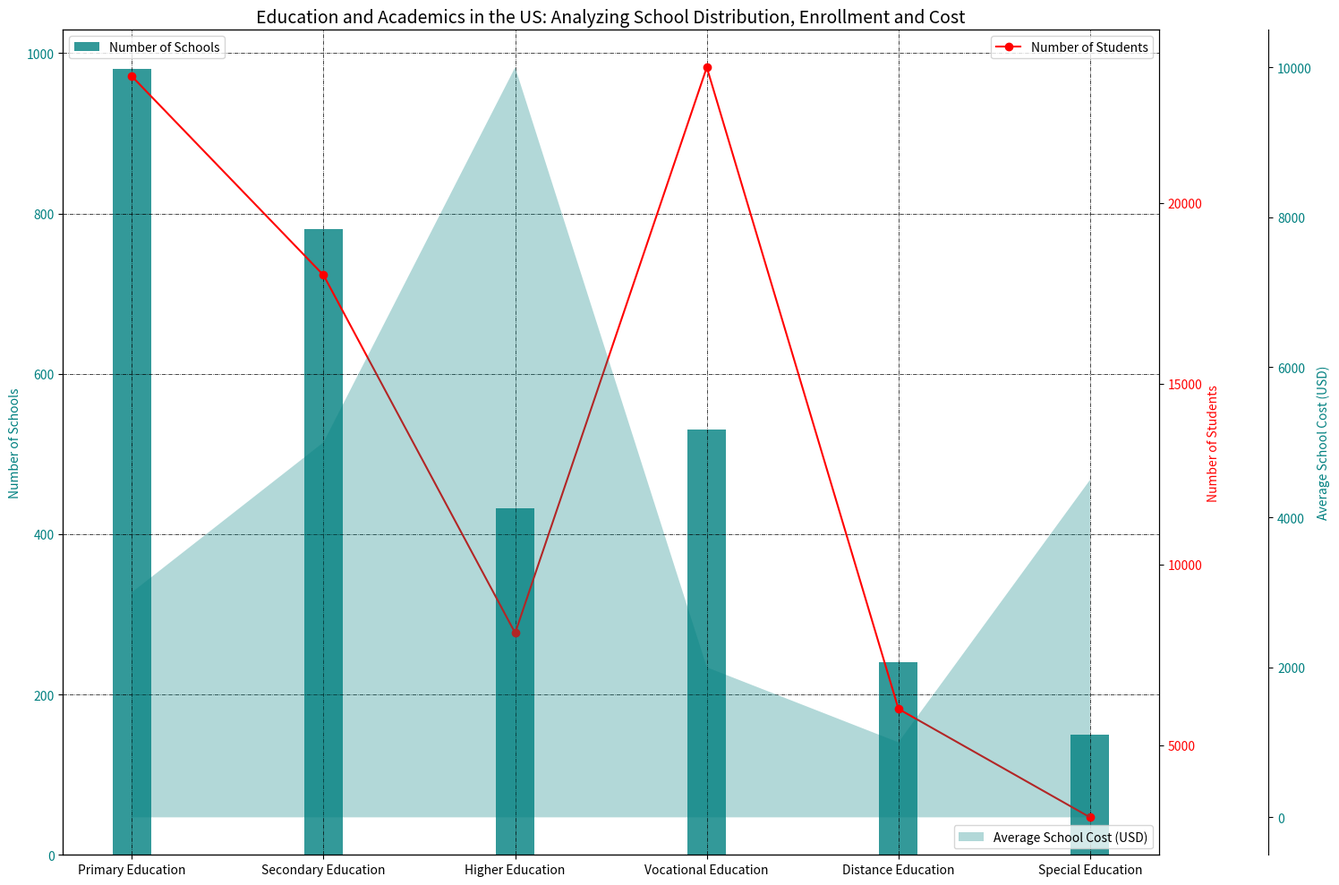

Source code (Python): (Note: this script raises an exception after producing the figure.)


import matplotlib.pyplot as plt
import numpy as np

# Transform the given data into three variables: data_labels, data, line_labels.
data_labels = ['Number of Schools', 'Number of Students', 'Average School Cost (USD)']
data = np.array([[980, 23500, 3000], [781, 18000, 5000], [432, 8100, 10000], [530, 23750, 2000], [240, 6000, 1000], [150, 3000, 4500]])
line_labels = ['Primary Education', 'Secondary Education', 'Higher Education', 'Vocational Education', 'Distance Education', 'Special Education']

# Create figure before plotting, i.e., add_subplot(111) follows plt.figure().
fig = plt.figure(figsize=(15,10))
ax1 = fig.add_subplot(111)

# Plot the data with the type of multi-axes chart. 
# The first column of data array, i.e., data[:,0] is plotted first, 
# whose y-axis is unique to data[:,0] and defined as the primary y-axis in the multi-axes chart, while the x-axis is shared.
ax1.bar(line_labels, data[:,0], color='#008080', width=0.2, alpha=0.8, label=data_labels[0])
ax1.set_ylabel(data_labels[0], color='#008080')
ax1.tick_params(axis='y', labelcolor='#008080')

# Then, the second column of data array, i.e. data[:,1], is plotted after using twinx to overlay a new ax, named as ax2 on the first plot, 
# where the x-axis is reused from the first plot and the y-axis is unique for data[:, 1].
ax2 = ax1.twinx()
ax2.plot(line_labels, data[:,1], 'r-', marker='o', label=data_labels[1])
ax2.set_ylabel(data_labels[1], color='r')
ax2.tick_params(axis='y', labelcolor='r')
 
# After that, the third column of data array (if possible), i.e. data[:,2], is plotted after using another twinx, named as ax3 to overlay another new ax on the first plot, 
# where the x-axis is reused from the first plot and the y-axis is unique for data[:, 2].
ax3 = ax1.twinx()
ax3.fill_between(line_labels, 0, data[:,2], facecolor='#008080', alpha=0.3, label=data_labels[2])
ax3.set_ylabel(data_labels[2], color='#008080')
ax3.tick_params(axis='y', labelcolor='#008080', labelleft=False)

# Label all axes, and match their colors with the data plotted against them. 
# Using spine() and set_position() for ax3, ax4, ... to seperate different y-axes. 
# The y-axes of ax1 and ax2 should not use spine() or set_position().
ax3.spines['right'].set_position(('axes', 1.1))

# Show the legends of all plots at different positions, ensuring it does not overlap with other legends and not interfere with data, title and axes.
ax1.legend(loc='upper left')
ax2.legend(loc='upper right')
ax3.legend(loc='lower right')

# Drawing techniques such as background grids can be used. 
# Use Autolocator for all ax, i.e., ax1, ax2, ax3, ..., to adjust the range of all y-axes.
ax1.grid(True, linestyle='-.', linewidth=0.5, color='black')
ax1.autoscale()
ax2.autoscale()
ax3.autoscale()

# The title of the figure should be Education and Academics in the US: Analyzing School Distribution, Enrollment and Cost.
plt.title('Education and Academics in the US: Analyzing School Distribution, Enrollment and Cost', fontsize=14)

# Automatically resize the image by tight_layout() before savefig().
plt.tight_layout()

# The image must be saved as /cpfs01/user/yehancheng/workspace/datasets/SimChartV2/demo/multi-axes/png/1_2023122270030.png.
plt.savefig('/cpfs01/user/yehancheng/workspace/datasets/SimChartV2/demo/multi-axes/png/1_2023122270030.png')

# Clear the current image state at the end of the code.
plt.clf()
